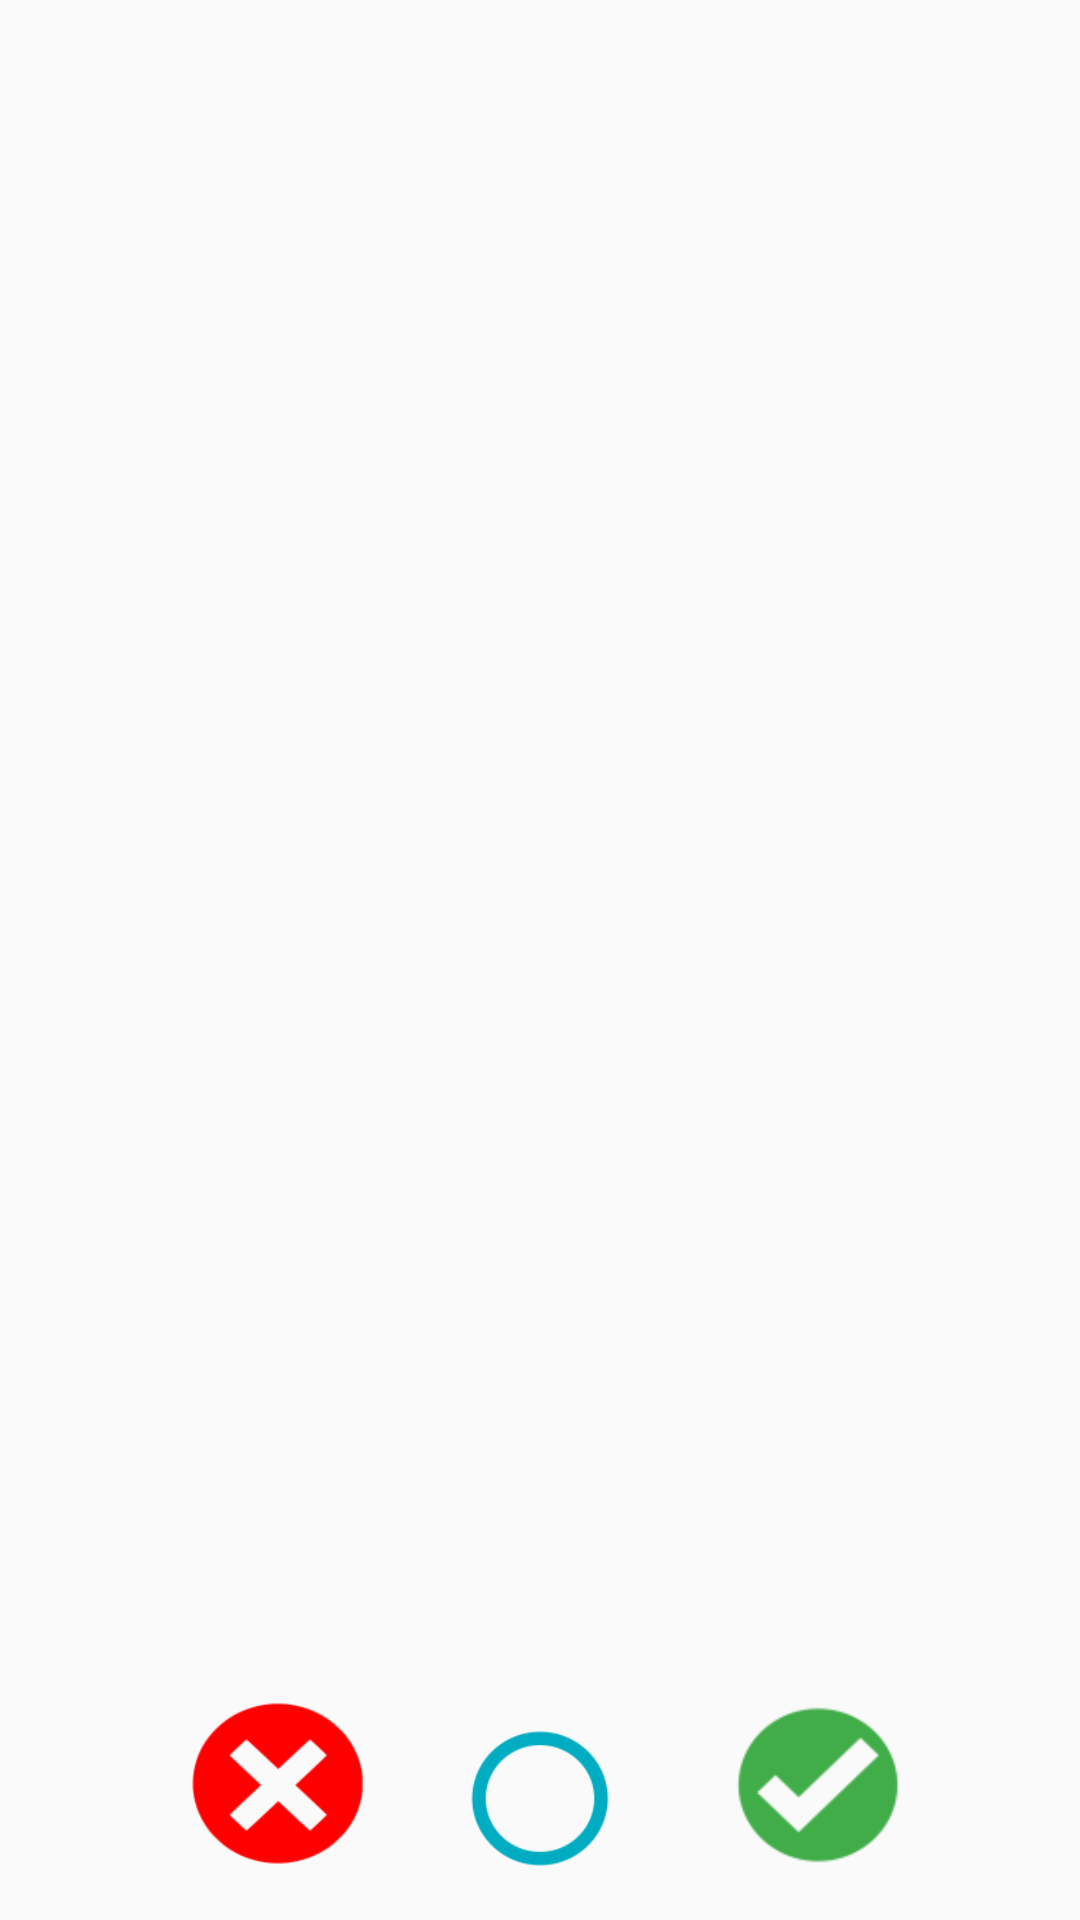

Reconstruct the res/layout file that produces this screen, plus the resources it refers to.
<!-- AndroidManifest.xml: application theme AppTheme -->
<!-- res/layout/camera_layout.xml -->
<?xml version="1.0" encoding="utf-8"?>
<FrameLayout xmlns:android="http://schemas.android.com/apk/res/android"
    xmlns:app="http://schemas.android.com/apk/res-auto"
    xmlns:tools="http://schemas.android.com/tools"
    android:layout_width="match_parent"
    android:layout_height="match_parent"
    tools:context="com.example.luci.roamappdevelopment.CameraActivity">

    <FrameLayout
        android:id="@+id/camera_view"
        android:layout_width="match_parent"
        android:layout_height="match_parent"
        android:elevation="1dp"></FrameLayout>

    <Button
        android:layout_width="62dp"
        android:layout_height="61dp"
        android:id="@+id/takepicbtn"
        android:textColor="#FFFFFF"
        android:layout_gravity="center|bottom"
        android:background="@mipmap/ic_camera_take_pic"
        android:onClick="takePicture"
        android:layout_marginBottom="10dp"/>

    <ImageView
        android:layout_width="wrap_content"
        android:layout_height="wrap_content"
        android:layout_gravity="bottom|left"
        android:id="@+id/imagepreview"
        android:background="@android:color/transparent"
        android:elevation="2dp"
        />
    <ImageView
        android:layout_width="fill_parent"
        android:layout_height="fill_parent"
        android:layout_gravity="center_horizontal|center_vertical"
        android:id="@+id/previewImage"
        android:background="@android:color/transparent"
        android:elevation="2dp"
        />



    <Button
        android:layout_width="46dp"
        android:layout_height="36dp"
        android:text=""
        android:onClick="buttonSwitchCamera"
        android:layout_gravity="right|top"
        android:background="@mipmap/ic_camera_switch"
        android:layout_marginTop="10dp"
        android:layout_marginRight="10dp"
        android:visibility="invisible"
        />

    <ImageButton
        android:id="@+id/buttonCancelPhoto"
        android:layout_width="65dp"
        android:layout_height="61dp"
        android:background="@mipmap/ic_x_button"
        android:layout_gravity="left|bottom"
        android:layout_marginBottom="15dp"
        android:layout_marginLeft="60dp"
        android:elevation="1dp"
        android:onClick="deletePicture"/>
    <ImageButton
        android:id="@+id/buttonSavePhoto"
        android:layout_width="94dp"
        android:layout_height="90dp"
        android:background="@mipmap/ic_green_tick"
        android:layout_gravity="right|bottom"
        android:layout_marginRight="40dp"
        android:elevation="1dp"
        android:onClick="savePicture"
        />


</FrameLayout>
<!-- resources referenced by this layout -->
<resources>
  <!-- mipmap ic_camera_switch: png bitmap (mipmap-hdpi, 807 bytes) -->
  <!-- mipmap ic_camera_take_pic: png bitmap (mipmap-hdpi, 785 bytes) -->
  <!-- mipmap ic_green_tick: png bitmap (mipmap-hdpi, 1054 bytes) -->
  <!-- mipmap ic_x_button: png bitmap (mipmap-hdpi, 1254 bytes) -->
  <style name="AppTheme" parent="Theme.AppCompat.Light.DarkActionBar">
          
          <item name="colorPrimary">@color/colorPrimary</item>
          <item name="colorPrimaryDark">@color/colorPrimaryDark</item>
          <item name="colorAccent">@color/colorAccent</item>
      </style>
  <color name="colorPrimary">#3f3f3f</color>
  <color name="colorPrimaryDark">#161616</color>
  <color name="colorAccent">#3f3f3f</color>
</resources>
